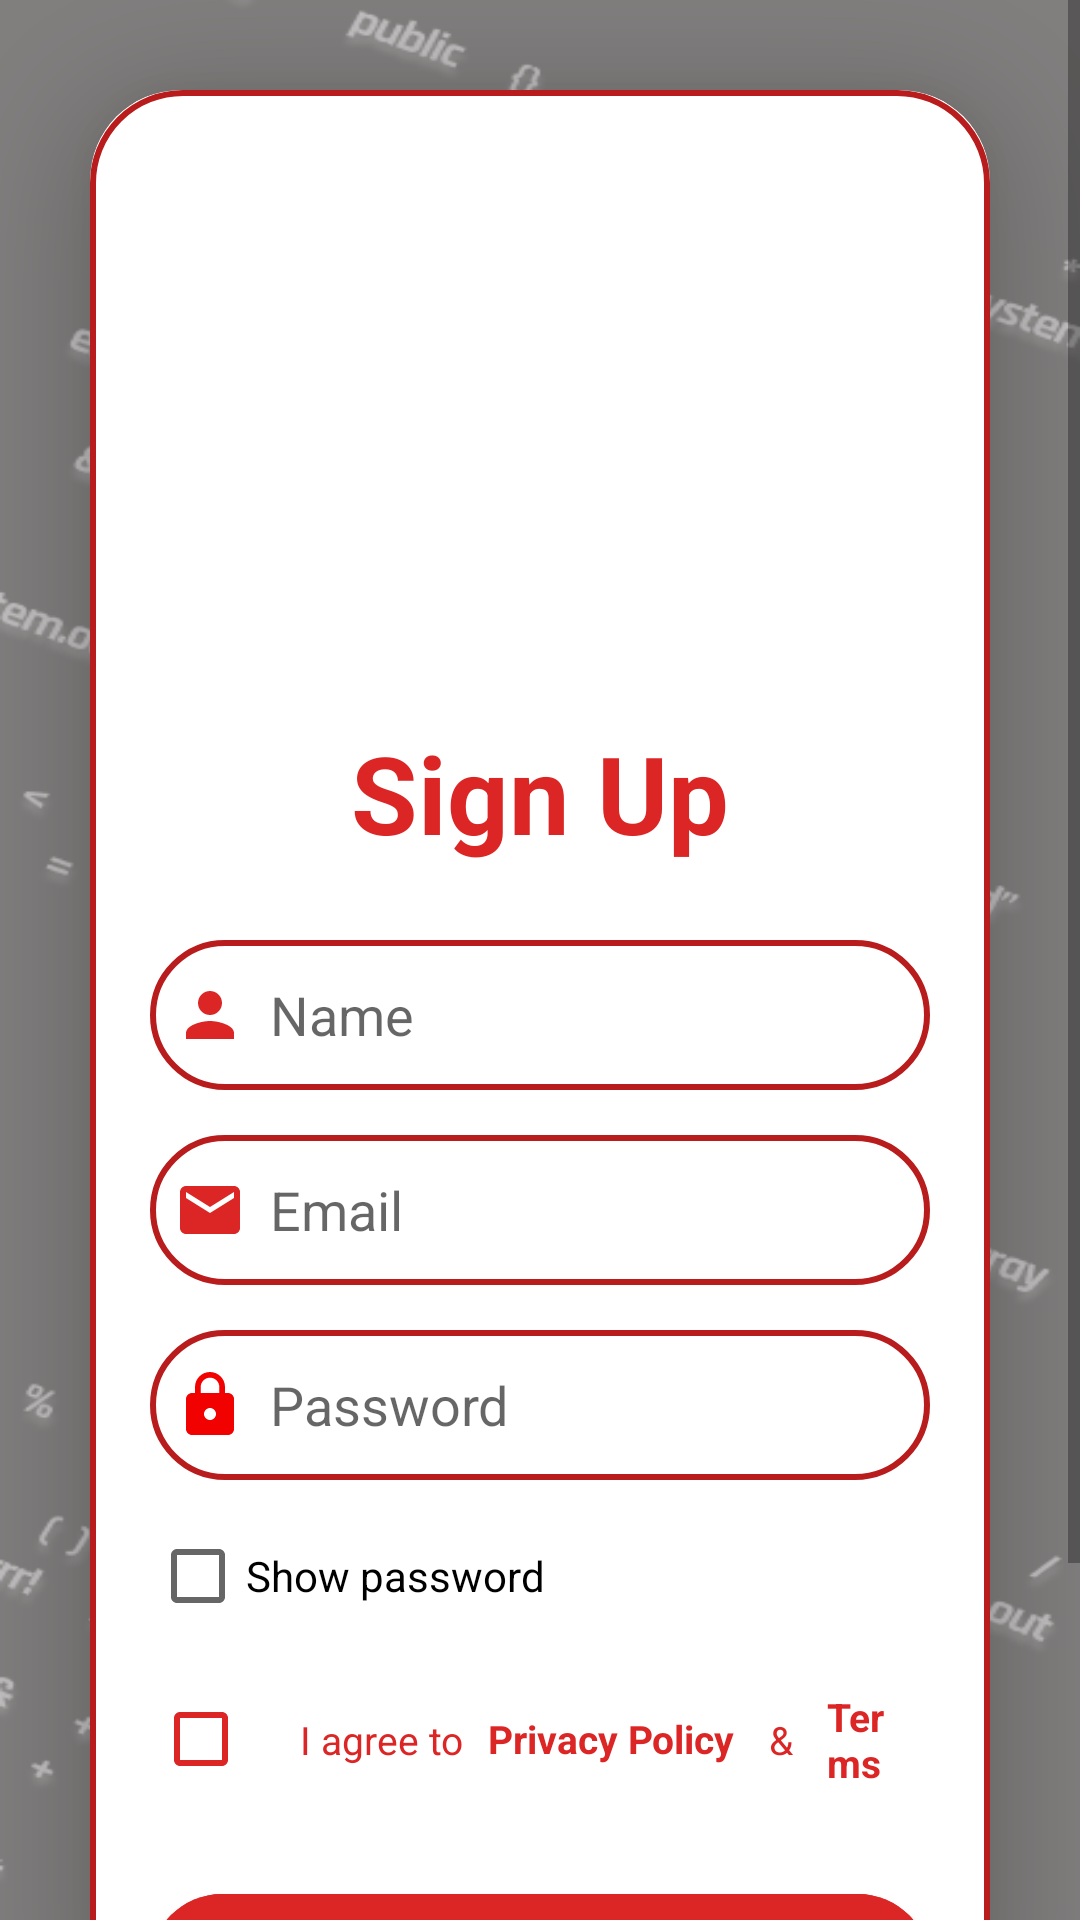

Produce the Android XML layout that renders to this screen, including the resource entries it uses.
<!-- AndroidManifest.xml: application theme Theme.CodeClash -->
<!-- res/layout/activity_signup.xml -->
<?xml version="1.0" encoding="utf-8"?>
<ScrollView
    xmlns:android="http://schemas.android.com/apk/res/android"
    xmlns:app="http://schemas.android.com/apk/res-auto"
    xmlns:tools="http://schemas.android.com/tools"
    android:layout_width="match_parent"
    android:layout_height="match_parent"
    android:fillViewport="true"
    android:background="@drawable/greybg">

    <LinearLayout
        android:layout_width="match_parent"
        android:layout_height="wrap_content"
        android:orientation="vertical"
        android:gravity="center"
        android:minHeight="600dp"
        tools:context=".SignupActivity">

        <androidx.cardview.widget.CardView
            android:layout_width="match_parent"
            android:layout_height="wrap_content"
            android:layout_margin="30dp"
            app:cardCornerRadius="30dp"
            app:cardElevation="20dp">

            <LinearLayout
                android:layout_width="match_parent"
                android:layout_height="wrap_content"
                android:orientation="vertical"
                android:layout_gravity="center_horizontal"
                android:padding="20dp"
                android:background="@drawable/lavender_border">

                <ImageView
                    android:layout_width="340dp"
                    android:layout_height="180dp"
                    android:layout_gravity="center"
                    android:layout_marginBottom="10dp"
                    android:contentDescription="Logo"
                    android:scaleType="centerInside"
                    android:src="@drawable/newlogo" />

                <TextView
                    android:layout_width="match_parent"
                    android:layout_height="wrap_content"
                    android:text="Sign Up"
                    android:textSize="36sp"
                    android:textAlignment="center"
                    android:textStyle="bold"
                    android:textColor="@color/red_500"/>

                <EditText
                    android:layout_width="match_parent"
                    android:layout_height="50dp"
                    android:id="@+id/signup_name"
                    android:background="@drawable/lavender_border"
                    android:layout_marginTop="25dp"
                    android:padding="8dp"
                    android:hint="@string/hint_name"
                    android:drawableLeft="@drawable/baseline_person_24"
                    android:drawablePadding="8dp"
                    android:textColor="@color/black"
                    android:inputType="textPersonName" />

                <EditText
                    android:layout_width="match_parent"
                    android:layout_height="50dp"
                    android:id="@+id/signup_email"
                    android:background="@drawable/lavender_border"
                    android:layout_marginTop="15dp"
                    android:padding="8dp"
                    android:hint="@string/hint_email"
                    android:drawableLeft="@drawable/baseline_email_24"
                    android:drawablePadding="8dp"
                    android:textColor="@color/black"
                    android:inputType="textEmailAddress" />

                <EditText
                    android:layout_width="match_parent"
                    android:layout_height="50dp"
                    android:id="@+id/signup_password"
                    android:background="@drawable/lavender_border"
                    android:layout_marginTop="15dp"
                    android:padding="8dp"
                    android:hint="@string/hint_password"
                    android:inputType="textPassword"
                    android:drawableLeft="@drawable/baseline_lock_24"
                    android:drawablePadding="8dp"
                    android:textColor="@color/black"/>

                <CheckBox
                    android:id="@+id/signup_show_password"
                    android:layout_width="wrap_content"
                    android:layout_height="wrap_content"
                    android:layout_marginTop="8dp"
                    android:text="Show password"/>

                
                <LinearLayout
                    android:layout_width="match_parent"
                    android:layout_height="wrap_content"
                    android:layout_marginTop="5dp"
                    android:orientation="horizontal"
                    android:gravity="center_vertical"
                    android:padding="1dp">

                    <CheckBox
                        android:id="@+id/privacy_checkbox"
                        android:layout_width="wrap_content"
                        android:layout_height="wrap_content"
                        android:buttonTint="@color/red_500"
                        android:checked="false" />

                    <TextView
                        android:layout_width="wrap_content"
                        android:layout_height="wrap_content"
                        android:layout_marginStart="1dp"
                        android:text="@string/i_agree_to"
                        android:textColor="@color/red_500"
                        android:textSize="13sp" />

                    <TextView
                        android:id="@+id/privacy_policy_link"
                        android:layout_width="wrap_content"
                        android:layout_height="wrap_content"
                        android:text="@string/privacy_policy"
                        android:textColor="@color/red_500"
                        android:textSize="13sp"
                        android:textStyle="bold"
                        android:background="?android:attr/selectableItemBackground"
                        android:padding="8dp"
                        android:minHeight="48dp"
                        android:gravity="center_vertical"
                        android:clickable="true"
                        android:focusable="true" />

                    <TextView
                        android:layout_width="wrap_content"
                        android:layout_height="wrap_content"
                        android:text=" &amp; "
                        android:textColor="@color/red_500"
                        android:textSize="13sp" />

                    <TextView
                        android:id="@+id/terms_link"
                        android:layout_width="wrap_content"
                        android:layout_height="wrap_content"
                        android:text="@string/terms"
                        android:textColor="@color/red_500"
                        android:textSize="13sp"
                        android:textStyle="bold"
                        android:background="?android:attr/selectableItemBackground"
                        android:padding="8dp"
                        android:minHeight="48dp"
                        android:gravity="center_vertical"
                        android:clickable="true"
                        android:focusable="true" />

                </LinearLayout>

                <com.google.android.material.button.MaterialButton
                    android:id="@+id/signup_button"
                    android:layout_width="match_parent"
                    android:layout_height="60dp"
                    android:layout_marginTop="20dp"
                    android:text="Sign Up"
                    android:textSize="18sp"
                    android:textColor="@android:color/white"
                    android:textStyle="bold"
                    app:cornerRadius="28dp"
                    android:backgroundTint="@color/red_500"/>


                <TextView
                    android:layout_width="wrap_content"
                    android:layout_height="wrap_content"
                    android:id="@+id/signupRedirectText"
                    android:text="@string/already_have_account"
                    android:layout_gravity="center"
                    android:padding="12dp"
                    android:layout_marginTop="5dp"
                    android:textColor="@color/red_500"
                    android:textSize="16sp"/>

            </LinearLayout>

        </androidx.cardview.widget.CardView>

    </LinearLayout>

</ScrollView>
<!-- resources referenced by this layout -->
<resources>
  <color name="black">#000000</color>
  <color name="red_500">#DC2626</color>
  <!-- drawable baseline_email_24 (drawable) -->
  <vector xmlns:android="http://schemas.android.com/apk/res/android" android:height="24dp" android:tint="@color/red_500" android:viewportHeight="24" android:viewportWidth="24" android:width="24dp">
        
      <path android:fillColor="@android:color/white" android:pathData="M20,4L4,4c-1.1,0 -1.99,0.9 -1.99,2L2,18c0,1.1 0.9,2 2,2h16c1.1,0 2,-0.9 2,-2L22,6c0,-1.1 -0.9,-2 -2,-2zM20,8l-8,5 -8,-5L4,6l8,5 8,-5v2z"/>
      
  </vector>
  <!-- drawable baseline_lock_24 (drawable) -->
  <vector xmlns:android="http://schemas.android.com/apk/res/android" android:height="24dp" android:tint="#F20101" android:viewportHeight="24" android:viewportWidth="24" android:width="24dp">
  
      <path android:fillColor="@color/red_500" android:pathData="M18,8h-1L17,6c0,-2.76 -2.24,-5 -5,-5S7,3.24 7,6v2L6,8c-1.1,0 -2,0.9 -2,2v10c0,1.1 0.9,2 2,2h12c1.1,0 2,-0.9 2,-2L20,10c0,-1.1 -0.9,-2 -2,-2zM12,17c-1.1,0 -2,-0.9 -2,-2s0.9,-2 2,-2 2,0.9 2,2 -0.9,2 -2,2zM15.1,8L8.9,8L8.9,6c0,-1.71 1.39,-3.1 3.1,-3.1 1.71,0 3.1,1.39 3.1,3.1v2z"/>
      
  </vector>
  <!-- drawable baseline_person_24 (drawable) -->
  <vector xmlns:android="http://schemas.android.com/apk/res/android" android:height="24dp" android:tint="@color/red_500"  android:viewportHeight="24" android:viewportWidth="24" android:width="24dp">
        
      <path android:fillColor="@android:color/white" android:pathData="M12,12c2.21,0 4,-1.79 4,-4s-1.79,-4 -4,-4 -4,1.79 -4,4 1.79,4 4,4zM12,14c-2.67,0 -8,1.34 -8,4v2h16v-2c0,-2.66 -5.33,-4 -8,-4z"/>
      
  </vector>
  <!-- drawable greybg: png bitmap (drawable, 63768 bytes) -->
  <!-- drawable lavender_border (drawable) -->
  <?xml version="1.0" encoding="utf-8"?>
  <shape xmlns:android="http://schemas.android.com/apk/res/android"
      android:shape="rectangle">
  
      <stroke
          android:width="2dp"
          android:color="@color/red_600" /> 
  
      <corners
          android:radius="30dp" />
  </shape>
  <string name="already_have_account">Already have an account? Login</string>
  <string name="hint_email">Email</string>
  <string name="hint_name">Name</string>
  <string name="hint_password">Password</string>
  <string name="i_agree_to">I agree to </string>
  <string name="privacy_policy">Privacy Policy</string>
  <string name="terms">Terms</string>
  <style name="Theme.CodeClash" parent="Theme.MaterialComponents.DayNight.NoActionBar">
          
          <item name="colorPrimary">@color/red_500</item>
          <item name="colorPrimaryVariant">@color/red_600</item>
          <item name="colorOnPrimary">@color/white</item>
          
          <item name="colorSecondary">@color/gray_400</item>
          <item name="colorSecondaryVariant">@color/gray_500</item>
          <item name="colorOnSecondary">@color/white</item>
          
          <item name="android:statusBarColor">?attr/colorPrimaryVariant</item>
          
      </style>
  <color name="red_600">#B91C1C</color>
  <color name="white">#FFFFFF</color>
  <color name="gray_400">#9CA3AF</color>
  <color name="gray_500">#6B7280</color>
</resources>
